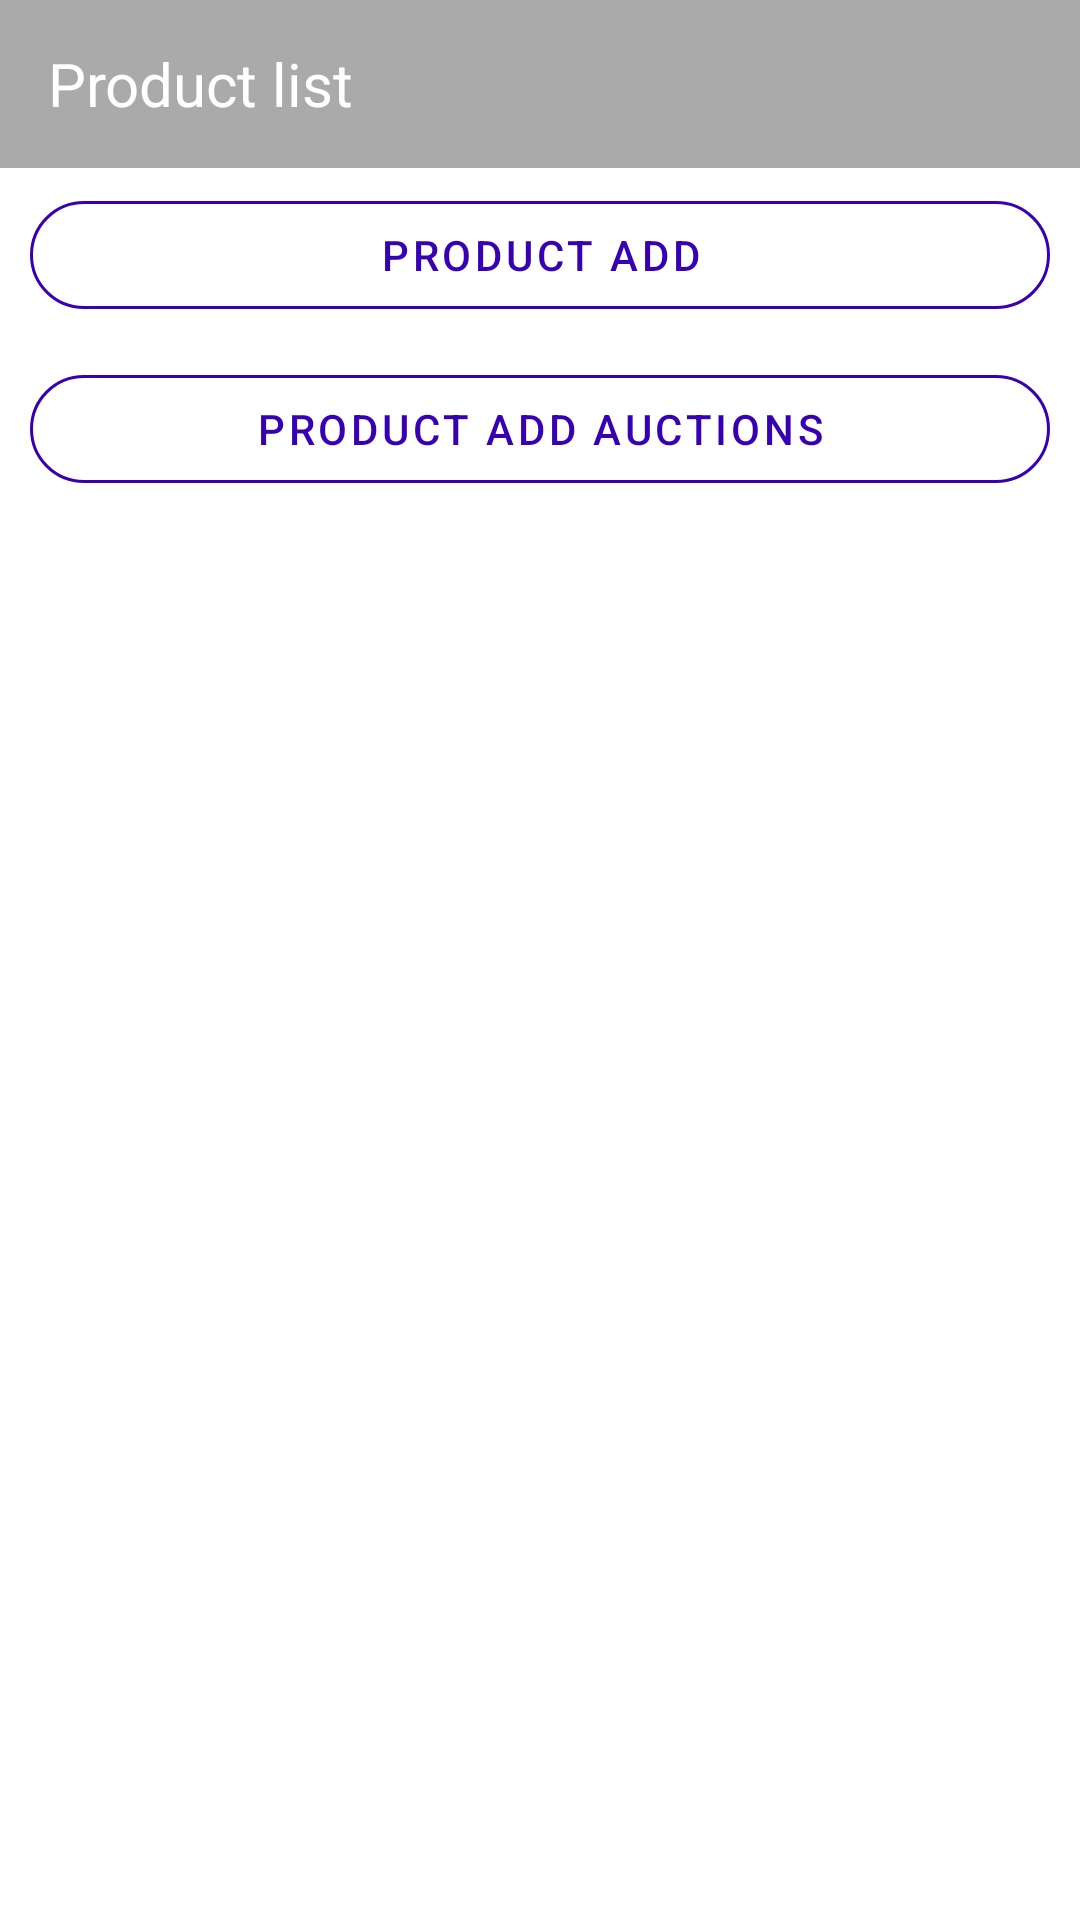

Layout XML and referenced resources for this Android screen:
<!-- AndroidManifest.xml: application theme Theme.APSAA -->
<!-- res/layout/activity_my_store.xml -->
<?xml version="1.0" encoding="utf-8"?>
<LinearLayout
    xmlns:android="http://schemas.android.com/apk/res/android"
    xmlns:app="http://schemas.android.com/apk/res-auto"
    xmlns:tools="http://schemas.android.com/tools"
    android:layout_width="match_parent"
    android:layout_height="match_parent"
    tools:context=".product.MyStore">

    <RelativeLayout
        android:layout_width="match_parent"
        android:layout_height="match_parent">

        <androidx.appcompat.widget.Toolbar
            android:id="@+id/toolbar_support"
            android:layout_width="match_parent"
            android:layout_height="?attr/actionBarSize"
            android:background="@android:color/darker_gray">
            <TextView
                android:textSize="20sp"
                android:textColor="#FFFF"
                android:gravity="center_vertical"
                android:text="Product list "
                android:layout_width="match_parent"
                android:layout_height="match_parent"/>

        </androidx.appcompat.widget.Toolbar>

        <LinearLayout
            android:layout_below="@id/toolbar_support"
            android:id="@+id/buttons"
            android:layout_width="match_parent"
            android:layout_height="wrap_content"
            android:orientation="vertical">

        <com.google.android.material.button.MaterialButton
            android:text="Product add"
            android:layout_marginRight="10dp"
            android:layout_marginLeft="10dp"
            android:layout_marginTop="5dp"
            android:layout_marginBottom="5dp"
            android:textColor="@color/purple_700"

            android:id="@+id/productadd"
            android:layout_width="match_parent"
            android:layout_height="wrap_content"
            style="@style/Widget.MaterialComponents.Button.OutlinedButton"
            app:cornerRadius="1000dp"
            app:strokeColor="@color/purple_700"/>

        <com.google.android.material.button.MaterialButton
            android:text="Product add Auctions"
            android:layout_marginRight="10dp"
            android:layout_marginLeft="10dp"
            android:layout_marginTop="5dp"
            android:layout_marginBottom="5dp"
            android:textColor="@color/purple_700"
            android:layout_below="@id/toolbar_support"
            android:id="@+id/productaddAuctions"
            android:layout_width="match_parent"
            android:layout_height="wrap_content"
            style="@style/Widget.MaterialComponents.Button.OutlinedButton"
            app:cornerRadius="1000dp"
            app:strokeColor="@color/purple_700"/>
        </LinearLayout>

        <androidx.recyclerview.widget.RecyclerView
            android:visibility="visible"
            android:layout_below="@+id/buttons"
            android:id="@+id/product_info_recyclerView"
            android:layout_width="match_parent"
            android:layout_height="match_parent"/>

        <TextView
            android:visibility="gone"
            android:id="@+id/product_text_view"
            android:text=" Product add"
            android:gravity="center"
            android:textSize="20dp"
            android:layout_width="match_parent"
            android:layout_height="match_parent"/>


    </RelativeLayout>

</LinearLayout>
<!-- resources referenced by this layout -->
<resources>
  <color name="purple_700">#FF3700B3</color>
  <style name="Theme.APSAA" parent="Theme.MaterialComponents.DayNight.NoActionBar">
          
          <item name="colorPrimary">@android:color/white</item>
          <item name="colorPrimaryVariant">@android:color/darker_gray</item>
          <item name="colorOnPrimary">@color/white</item>
          
          <item name="colorSecondary">@color/teal_200</item>
          <item name="colorSecondaryVariant">@color/teal_700</item>
          <item name="colorOnSecondary">@color/black</item>
          
          <item name="android:statusBarColor" tools:targetApi="l">?attr/colorPrimaryVariant</item>
          
      </style>
  <color name="white">#FFFFFFFF</color>
  <color name="teal_200">#FF03DAC5</color>
  <color name="teal_700">#FF018786</color>
  <color name="black">#FF000000</color>
</resources>
